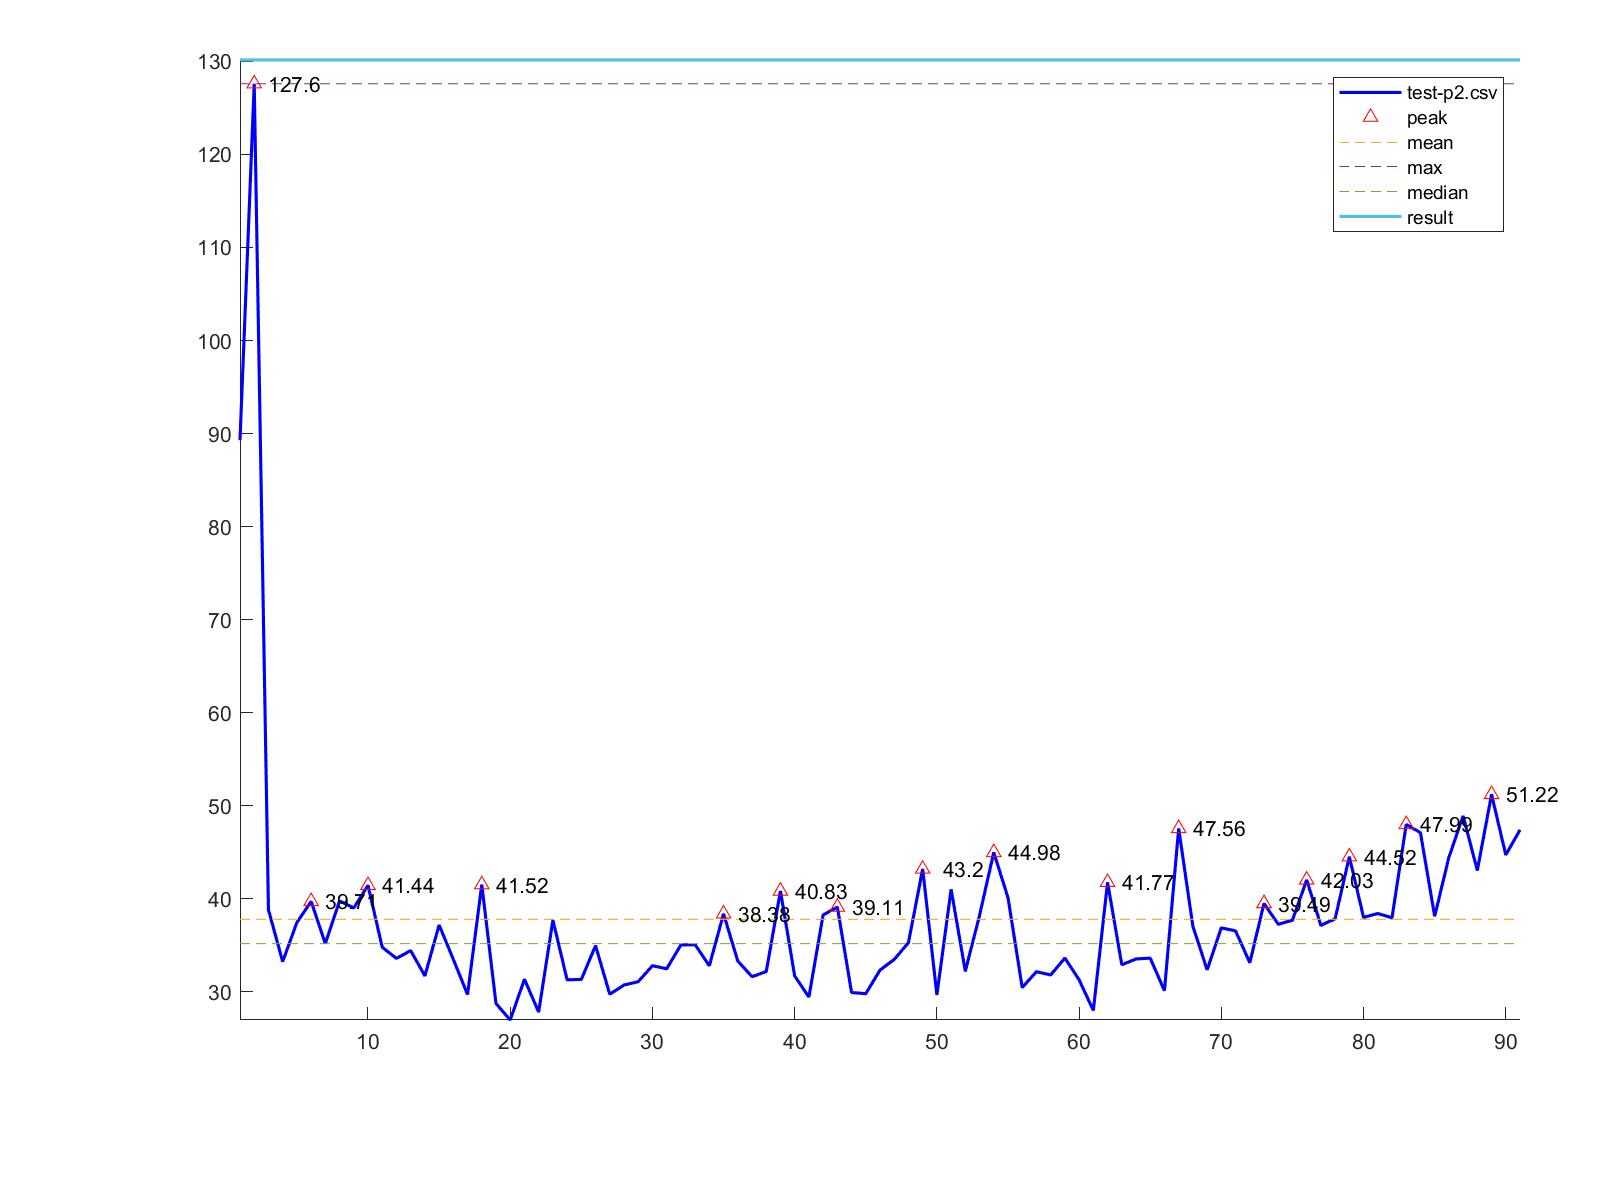

Source data for this figure (header and first rows):
1, 89.3
2, 127.6
3, 38.82
4, 33.24
5, 37.45
6, 39.71
7, 35.18
8, 39.76
9, 39.01
10, 41.44
11, 34.79
12, 33.59
13, 34.43
14, 31.71
15, 37.18
16, 33.48
17, 29.71
18, 41.52
19, 28.74
20, 26.97
21, 31.35
22, 27.82
23, 37.7
24, 31.29
25, 31.33
26, 34.96
27, 29.74
28, 30.73
29, 31.09
30, 32.81
31, 32.47
32, 35.04
33, 35.06
34, 32.8
35, 38.38
36, 33.31
37, 31.63
38, 32.17
39, 40.83
40, 31.71
41, 29.44
42, 38.26
43, 39.11
44, 29.92
45, 29.8
46, 32.33
47, 33.48
48, 35.28
49, 43.2
50, 29.67
51, 41.01
52, 32.2
53, 38.23
54, 44.98
55, 40.12
56, 30.46
57, 32.16
58, 31.81
59, 33.63
60, 31.29
61, 28.0
... 30 more rows
